pico-8 play session: no input (idle)

[t = 1 s] idle ~1s (no d-pad/buttons)
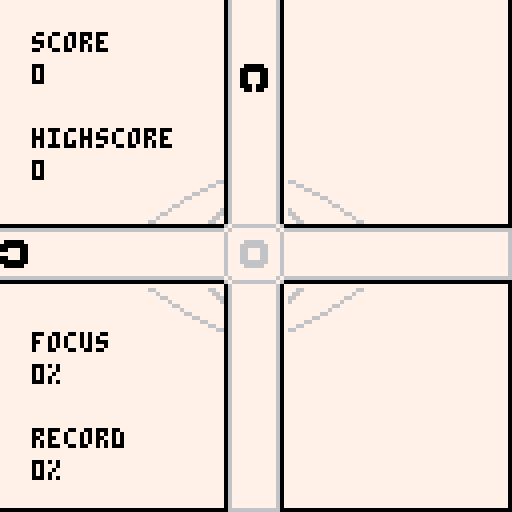
[t = 2 s] idle ~2s (no d-pad/buttons)
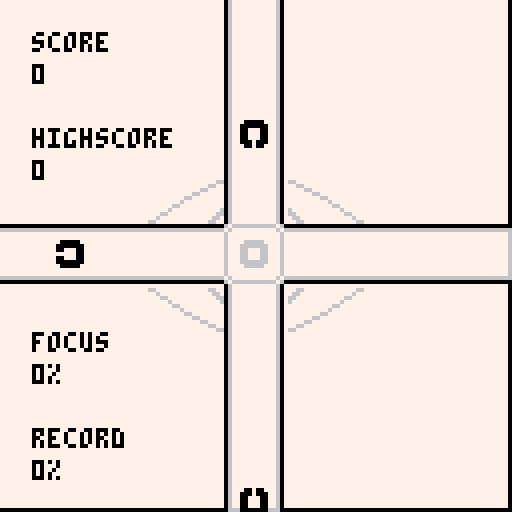
[t = 4 s] idle ~4s (no d-pad/buttons)
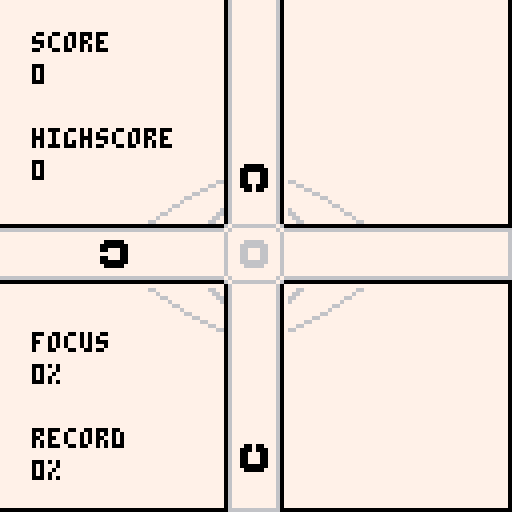
[t = 6 s] idle ~6s (no d-pad/buttons)
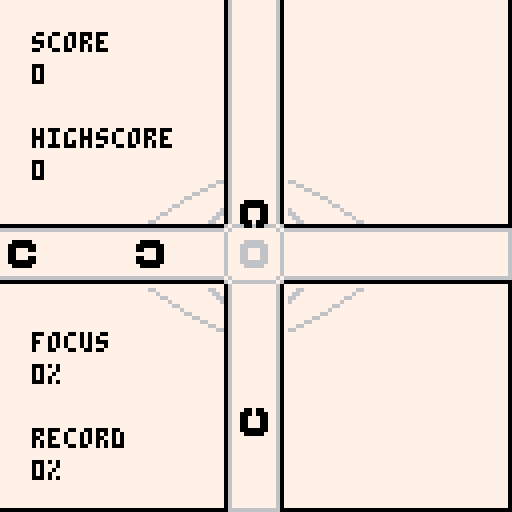
[t = 8 s] idle ~8s (no d-pad/buttons)
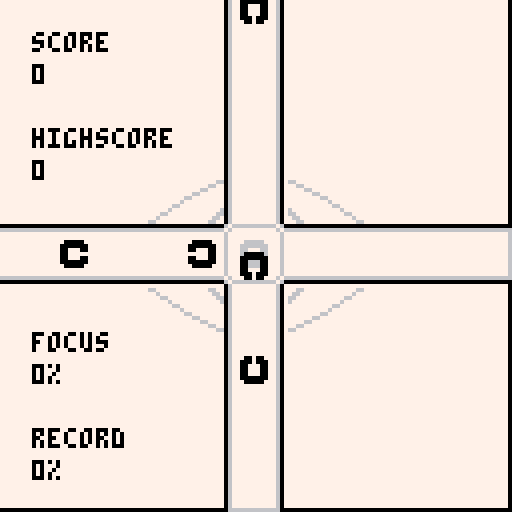

pico-8 cartridge
version 8
__lua__
-- quicklook for #agbic2016
-- by nekusoul
function _update()
	read_input()
	curr_update()
end

function _draw()
	curr_draw()
end

function _init()
  palt(0,false)
	palt(14,true)
	color(0)
	cartdata("nekusoul_quicklook")
	init_intro()
	lastinput={}
	input_dir=0
	highscore=dget(0)
	max_focus=dget(1)
	eye_closed=0
end

function read_input()
	local newinput={}
	newinput.left=btn(0)
	newinput.right=btn(1)
	newinput.up=btn(2)
	newinput.down=btn(3)
  newinput.action=btn(4)
	if(newinput.left and not lastinput.left) then
		input_dir=3
		eye_closed=3
	elseif(newinput.right and not lastinput.right) then
		input_dir=4
		eye_closed=3
	elseif(newinput.up and not lastinput.up) then
		input_dir=1
		eye_closed=3
	elseif(newinput.down and not lastinput.down) then
		input_dir=2
		eye_closed=3
	else
		input_dir=0
	end
	lastinput=newinput
end

function init_intro()
	sfx(1)
	curr_draw=draw_intro
	curr_update=update_intro
end

function draw_intro()
	cls()
	rectfill(0,0,128,128,7)
	circfill(63,63,60,0)
	circfill(63,63,55,7)
	map(16,9,16,40,12,6)
	rectfill(56,0,70,20,7)
	print("quicklook",45,20,0)
	print("by nekusoul",42,28,0)
	print("for agbic2016",38,95,0)
	print("press x",50,103,0)
end

function update_intro()
	if btnp(5) then
		init_instruction()
	end
end

function init_instruction()
	sfx(1)
	curr_draw=draw_instruction
	curr_update=update_instruction
end

function draw_instruction()
	cls()
	rectfill(0,0,128,128,7)
	map(16,9,16,40,12,6)
	print("instructions:",8,8,0)
	print("use the cursor keys to",8,24,0)
	print("remove a ring when it is",8,32,0)
	print("above the eye.",8,40,0)
	print("press the direction the",8,56,0)
	print("hole in the ring is facing,",8,64,0)
	print("not where the ring is",8,72,0)
	print("coming from.",8,80,0)
	print("can you reach 100% focus?",8,100,0)
	print("press x to start",8,116,0)
end

function update_instruction()
	if btnp(5) then
		init_ingame()
	end
end


function update_ingame()
	next_counter-=1
	if next_counter<=0 then
		next_counter=interval
		spawn_item()
	end
	foreach(items,update_item)
	if diff_inc<=0 and diff<57 then
		diff_inc=2
		diff+=1
	end
	if btnp(5) then
		init_ingame()
	end
end

function draw_ingame()
  map(0,0,0,0,16,16)
	if eye_closed>0 then
		eye_closed-=1
	  map(16,3,32,40,8,6)
	end
	line(127,0,127,127)
	line(0,127,127,127)
	rectfill(-1,57,diff-2,69)
	rectfill(127,57,127-diff+1,69)
	rectfill(57,-1,69,diff-2)
	rectfill(57,127,69,127-diff+1)
	line(diff-1,57,diff-1,69,6)
	line(127-diff,57,127-diff,69)
	line(57,diff-1,69,diff-1)
	line(57,127-diff,69,127-diff)
	color(0)
	print("score",8,8)
	print(score,8,16)
	print("highscore",8,32)
	print(highscore,8,40)
	print("focus",8,83)
	if diff<57 then
		print(calc_focus().."%",8,91)
	else
		print("100% !!!",8,91)
	end
	print("record",8,107)
	if max_focus==100 then
		print("100% !!!",8,115)
	else
		print(max_focus.."%",8,115)
	end
	foreach(items,draw_item)

end

function update_gameover()
	if btn(5) then
		init_ingame()
	end
end

function draw_gameover()
	draw_ingame()
	map(16,0,40,52,6,3)
	if diff>=57 then
		print("awesome!",49,57,0)
	else
		print("game over!",45,57,0)
	end
		print("press x!",49,65,0)
end

function draw_item(t)
	local x=60
	local y=60
	if t.dir==1 then
		y-=t.dist
	elseif t.dir==2 then
		y+=t.dist
	elseif t.dir==3 then
		x-=t.dist
	else
		x+=t.dist
	end
	spr(t.ori,x,y)
end

function update_item(t)
	if t.dist<7 and t.dist>-7 and input_dir!=0 then
		if t.ori==input_dir then
			del(items,t)
			diff_inc-=1
				if t.dist<2 and t.dist>-2 then
					last_score=3*diff
					sfx(1)
				else
					last_score=1*diff
					sfx(0)
				end
				score+=last_score
		else
			init_gameover()
		end
	elseif t.dist<=-7 then
		init_gameover()
	end
	t.dist-=speed
end

function init_gameover()
	curr_draw=draw_gameover
	curr_update=update_gameover
	is_highscore=false
	music(0)
	sfx(7)
	if score>highscore then
		highscore=score
		dset(0,score)
		is_highscore=true
	end
  if calc_focus()>max_focus then
		max_focus=calc_focus()
		dset(1,max_focus)
	end
end

function init_ingame()
	sfx(1)
	curr_draw=draw_ingame
	curr_update=update_ingame
	items={}
	score=0
	last_score=0
	diff=0
	diff_inc=4
	speed=1
	interval=16
	music(1)
	next_counter=0
end

function calc_focus()
 return flr(diff/57*100)
 end

function spawn_item()
	local i={}
	i.dist=70
	i.ori=flr(rnd(4))+1
	i.dir=flr(rnd(4))+1
	add(items,i)
end
__gfx__
00000000e00e00eee00000eee00000eee00000ee7000000000000000000000776766666666666760700000000000000000000007777777777777777777777777
00000000000e000e0000000e0000000e0000000e0766666666666666666667077677777777777676076666666666666666666670777777777777776677777777
0000000000eee00e00eee00e00eee00e00eee00e0677777777777777777776076777777777777767067777776777777677777760777777777777767777777777
0000000000eee00e00eee00eeeeee00e00eeeeee0677777777777777777776076777777777777767067777776777777677777760777777777776677777777777
0000000000eee00e00eee00e00eee00e00eee00e0677777777777777777776076777766666777767067777776777777677777760777777777767777777777777
000000000000000e000e000e0000000e0000000e0677777777777777777776076777666666677767067777776777777677777760777777776677777777777766
00000000e00000eee00e00eee00000eee00000ee0677777777777777777776076777667776677767076666666666666666666670777777767777777777776677
00000000eeeeeeeeeeeeeeeeeeeeeeeeeeeeeeee0677777777777777777776076777667776677767700000000000000000000007777776677777777777667777
00000000eeeeeeeeeeeeeeeeeeeeeeeeeeeeeeee0677777777777777777776076777667776677767700000000000000000000007777777777777777777777777
00000000ee0e0eeeee000eeeee000eeeee000eee0677777777777777777776076777666666677767076666666666666666666670777777776677777777777777
00000000e0eee0eee0eee0eee0eee0eee0eee0ee0677777777777777777776076777766666777767067877876787787678778760777777777767777777777777
00000000e0eee0eee0eee0eeeeeee0eee0eeeeee0677777777777777777776076777777777777767067788776778877677887760777777777776677777777777
00000000e0eee0eee0eee0eee0eee0eee0eee0ee0677777777777777777776076777777777777767067788776778877677887760777777777777767777777777
00000000ee000eeeee0e0eeeee000eeeee000eee0677777777777777777776077677777777777676067877876787787678778760667777777777776677777777
00000000eeeeeeeeeeeeeeeeeeeeeeeeeeeeeeee0677777777777777777776076766666666666760076666666666666666666670776677777777777767777777
00000000eeeeeeeeeeeeeeeeeeeeeeeeeeeeeeee0677777777777777777776070677777777777607700000000000000000000007777766777777777776677777
00000000eeeeeeeeeeeeeeeeeeeeeeeeeeeeeeee0677777777777777777776077766777777776677676666666666676000000000777776677777777777667777
00000000eeeeeeeeeeeeeeeeeeeeeeeeeeeeeeee0677777777777777777776077667777777777667767777777777767600000000777777767777777777776677
00000000ee0e0eeeee000eeeee000eeeee000eee0677777777777777777776076677777777777766677777777777776700000000777777776677777777777766
00000000ee0e0eeeee0e0eeeeeee0eeeee0eeeee0677777777777777777776076777777777777776677777777777776700000000777777777767777777777777
00000000ee000eeeee0e0eeeee000eeeee000eee0677777777777777777776077777777777777777677777777777776700000000777777777776677777777777
00000000eeeeeeeeeeeeeeeeeeeeeeeeeeeeeeee0766666666666666666666077777777777777777677777777777776700000000777777777777767777777777
00000000eeeeeeeeeeeeeeeeeeeeeeeeeeeeeeee7000000000000000000000777777777777777777666666666666666700000000777777777777776677777777
00000000eeeeeeeeeeeeeeeeeeeeeeeeeeeeeeee7777777777777777777777777777776666777777666666666666666700000000777777777777777777777777
00000000eeeeeeeeeeeeeeeeeeeeeeeeeeeeeeee7777777777777777000000007777776666777777666666666666666700000000777766777777777776677777
00000000eeeeeeeeeeeeeeeeeeeeeeeeeeeeeeee7777777777777777000000007777777777777777677777777777776700000000776677777777777767777777
00000000eeeeeeeeeee0eeeeeee0eeeeeee0eeee7777777777777777000000007777777777777777677777777777776700000000667777777777776677777777
00000000ee0e0eeeee0e0eeeeeee0eeeee0eeeee7777777777777777000000007777777777777777677777777777776700000000777777777777767777777777
00000000eee0eeeeeeeeeeeeeee0eeeeeee0eeee7777777777777777000000006777777777777776677777777777776700000000777777777776677777777777
00000000eeeeeeeeeeeeeeeeeeeeeeeeeeeeeeee7777777777777777000000006677777777777766767777777777767600000000777777777767777777777777
00000000eeeeeeeeeeeeeeeeeeeeeeeeeeeeeeee7777777777777777000000007667777777777667676666666666676000000000777777776677777777777777
00000000eeeeeeeeeeeeeeeeeeeeeeeeeeeeeeee7777776666777777000000007766777777776677067777777777760700000000777777777777777777777777
77777777777777777777777777777777000000007777776666777777000000000000000000000000000000000000000000000000000000000000000000000000
77777777777777777777777777777777000000007777777777777777000000000000000000000000000000000000000000000000000000000000000000000000
77777777777777777777777777777777000000007777777777777777000000000000000000000000000000000000000000000000000000000000000000000000
77777777777777777776666666666777000000007777777777777777000000000000000000000000000000000000000000000000000000000000000000000000
77777666667777776667777777777666000000007777777777777777000000000000000000000000000000000000000000000000000000000000000000000000
77776666666777777777777777777777000000007777777777777777000000000000000000000000000000000000000000000000000000000000000000000000
77776677766777777777777777777777000000007777777777777777000000000000000000000000000000000000000000000000000000000000000000000000
77776677766777777777777777777777000000007777777777777777000000000000000000000000000000000000000000000000000000000000000000000000
77776677766777777777777777777777000000000000000000000000000000000000000000000000000000000000000000000000000000000000000000000000
77776666666777777777777777777777000000000000000000000000000000000000000000000000000000000000000000000000000000000000000000000000
77777666667777777777777777777777000000000000000000000000000000000000000000000000000000000000000000000000000000000000000000000000
77777777777777776667777777777666000000000000000000000000000000000000000000000000000000000000000000000000000000000000000000000000
77777777777777777776666666666777000000000000000000000000000000000000000000000000000000000000000000000000000000000000000000000000
77777777777777777777777777777777000000000000000000000000000000000000000000000000000000000000000000000000000000000000000000000000
77777777777777777777777777777777000000000000000000000000000000000000000000000000000000000000000000000000000000000000000000000000
77777777777777777777777777777777000000000000000000000000000000000000000000000000000000000000000000000000000000000000000000000000
77777777777777777776677777766777000000000000000000000000000000000000000000000000000000000000000000000000000000000000000000000000
77766666666667777766777777776677000000000000000000000000000000000000000000000000000000000000000000000000000000000000000000000000
76667777777766677767777777777677000000000000000000000000000000000000000000000000000000000000000000000000000000000000000000000000
66777777777777667667777777777667000000000000000000000000000000000000000000000000000000000000000000000000000000000000000000000000
67777777777777767677777777777767000000000000000000000000000000000000000000000000000000000000000000000000000000000000000000000000
77777777777777777677777777777767000000000000000000000000000000000000000000000000000000000000000000000000000000000000000000000000
77777777777777777677777777777767000000000000000000000000000000000000000000000000000000000000000000000000000000000000000000000000
77777777777777777677777777777767000000000000000000000000000000000000000000000000000000000000000000000000000000000000000000000000
77777777777777777677777777777767000000000000000000000000000000000000000000000000000000000000000000000000000000000000000000000000
77777777777777777677777777777767000000000000000000000000000000000000000000000000000000000000000000000000000000000000000000000000
77777777777777777677777777777767000000000000000000000000000000000000000000000000000000000000000000000000000000000000000000000000
67777777777777767677777777777767000000000000000000000000000000000000000000000000000000000000000000000000000000000000000000000000
66777777777777667667777777777667000000000000000000000000000000000000000000000000000000000000000000000000000000000000000000000000
76667777777766677767777777777677000000000000000000000000000000000000000000000000000000000000000000000000000000000000000000000000
77766666666667777766777777776677000000000000000000000000000000000000000000000000000000000000000000000000000000000000000000000000
77777777777777777776677777766777000000000000000000000000000000000000000000000000000000000000000000000000000000000000000000000000
00000000000000000000000000000000000000000000000000000000000000000000000000000000000000000000000000000000000000000000000000000000
00000000000000000000000000000000000000000000000000000000000000000000000000000000000000000000000000000000000000000000000000000000
00000000000000000000000000000000000000000000000000000000000000000000000000000000000000000000000000000000000000000000000000000000
00000000000000000000000000000000000000000000000000000000000000000000000000000000000000000000000000000000000000000000000000000000
00000000000000000000000000000000000000000000000000000000000000000000000000000000000000000000000000000000000000000000000000000000
00000000000000000000000000000000000000000000000000000000000000000000000000000000000000000000000000000000000000000000000000000000
00000000000000000000000000000000000000000000000000000000000000000000000000000000000000000000000000000000000000000000000000000000
00000000000000000000000000000000000000000000000000000000000000000000000000000000000000000000000000000000000000000000000000000000
00000000000000000000000000000000000000000000000000000000000000000000000000000000000000000000000000000000000000000000000000000000
00000000000000000000000000000000000000000000000000000000000000000000000000000000000000000000000000000000000000000000000000000000
00000000000000000000000000000000000000000000000000000000000000000000000000000000000000000000000000000000000000000000000000000000
00000000000000000000000000000000000000000000000000000000000000000000000000000000000000000000000000000000000000000000000000000000
00000000000000000000000000000000000000000000000000000000000000000000000000000000000000000000000000000000000000000000000000000000
00000000000000000000000000000000000000000000000000000000000000000000000000000000000000000000000000000000000000000000000000000000
00000000000000000000000000000000000000000000000000000000000000000000000000000000000000000000000000000000000000000000000000000000
00000000000000000000000000000000000000000000000000000000000000000000000000000000000000000000000000000000000000000000000000000000
00000000000000000000000000000000000000000000000000000000000000000000000000000000000000000000000000000000000000000000000000000000
00000000000000000000000000000000000000000000000000000000000000000000000000000000000000000000000000000000000000000000000000000000
00000000000000000000000000000000000000000000000000000000000000000000000000000000000000000000000000000000000000000000000000000000
00000000000000000000000000000000000000000000000000000000000000000000000000000000000000000000000000000000000000000000000000000000
00000000000000000000000000000000000000000000000000000000000000000000000000000000000000000000000000000000000000000000000000000000
00000000000000000000000000000000000000000000000000000000000000000000000000000000000000000000000000000000000000000000000000000000
00000000000000000000000000000000000000000000000000000000000000000000000000000000000000000000000000000000000000000000000000000000
00000000000000000000000000000000000000000000000000000000000000000000000000000000000000000000000000000000000000000000000000000000
00000000000000000000000000000000000000000000000000000000000000000000000000000000000000000000000000000000000000000000000000000000
00000000000000000000000000000000000000000000000000000000000000000000000000000000000000000000000000000000000000000000000000000000
00000000000000000000000000000000000000000000000000000000000000000000000000000000000000000000000000000000000000000000000000000000
00000000000000000000000000000000000000000000000000000000000000000000000000000000000000000000000000000000000000000000000000000000
00000000000000000000000000000000000000000000000000000000000000000000000000000000000000000000000000000000000000000000000000000000
00000000000000000000000000000000000000000000000000000000000000000000000000000000000000000000000000000000000000000000000000000000
00000000000000000000000000000000000000000000000000000000000000000000000000000000000000000000000000000000000000000000000000000000
00000000000000000000000000000000000000000000000000000000000000000000000000000000000000000000000000000000000000000000000000000000
00000000000000000000000000000000000000000000000000000000000000000000000000000000000000000000000000000000000000000000000000000000
00000000000000000000000000000000000000000000000000000000000000000000000000000000000000000000000000000000000000000000000000000000
00000000000000000000000000000000000000000000000000000000000000000000000000000000000000000000000000000000000000000000000000000000
00000000000000000000000000000000000000000000000000000000000000000000000000000000000000000000000000000000000000000000000000000000
00000000000000000000000000000000000000000000000000000000000000000000000000000000000000000000000000000000000000000000000000000000
00000000000000000000000000000000000000000000000000000000000000000000000000000000000000000000000000000000000000000000000000000000
00000000000000000000000000000000000000000000000000000000000000000000000000000000000000000000000000000000000000000000000000000000
00000000000000000000000000000000000000000000000000000000000000000000000000000000000000000000000000000000000000000000000000000000
00000000000000000000000000000000000000000000000000000000000000000000000000000000000000000000000000000000000000000000000000000000
00000000000000000000000000000000000000000000000000000000000000000000000000000000000000000000000000000000000000000000000000000000
00000000000000000000000000000000000000000000000000000000000000000000000000000000000000000000000000000000000000000000000000000000
00000000000000000000000000000000000000000000000000000000000000000000000000000000000000000000000000000000000000000000000000000000
00000000000000000000000000000000000000000000000000000000000000000000000000000000000000000000000000000000000000000000000000000000
00000000000000000000000000000000000000000000000000000000000000000000000000000000000000000000000000000000000000000000000000000000
00000000000000000000000000000000000000000000000000000000000000000000000000000000000000000000000000000000000000000000000000000000
00000000000000000000000000000000000000000000000000000000000000000000000000000000000000000000000000000000000000000000000000000000
00000000000000000000000000000000000000000000000000000000000000000000000000000000000000000000000000000000000000000000000000000000
00000000000000000000000000000000000000000000000000000000000000000000000000000000000000000000000000000000000000000000000000000000
00000000000000000000000000000000000000000000000000000000000000000000000000000000000000000000000000000000000000000000000000000000
00000000000000000000000000000000000000000000000000000000000000000000000000000000000000000000000000000000000000000000000000000000
00000000000000000000000000000000000000000000000000000000000000000000000000000000000000000000000000000000000000000000000000000000
00000000000000000000000000000000000000000000000000000000000000000000000000000000000000000000000000000000000000000000000000000000
00000000000000000000000000000000000000000000000000000000000000000000000000000000000000000000000000000000000000000000000000000000
00000000000000000000000000000000000000000000000000000000000000000000000000000000000000000000000000000000000000000000000000000000
00000000000000000000000000000000000000000000000000000000000000000000000000000000000000000000000000000000000000000000000000000000
00000000000000000000000000000000000000000000000000000000000000000000000000000000000000000000000000000000000000000000000000000000
00000000000000000000000000000000000000000000000000000000000000000000000000000000000000000000000000000000000000000000000000000000
00000000000000000000000000000000000000000000000000000000000000000000000000000000000000000000000000000000000000000000000000000000
00000000000000000000000000000000000000000000000000000000000000000000000000000000000000000000000000000000000000000000000000000000
00000000000000000000000000000000000000000000000000000000000000000000000000000000000000000000000000000000000000000000000000000000
00000000000000000000000000000000000000000000000000000000000000000000000000000000000000000000000000000000000000000000000000000000
00000000000000000000000000000000000000000000000000000000000000000000000000000000000000000000000000000000000000000000000000000000
__gff__
0000000000000000000000000000000000000000000000000000000000000000000000000000000000000000000000000000000000000000000000000000000000000000000000000000000000000000000000000000000000000000000000000000000000000000000000000000000000000000000000000000000000000000
0000000000000000000000000000000000000000000000000000000000000000000000000000000000000000000000000000000000000000000000000000000000000000000000000000000000000000000000000000000000000000000000000000000000000000000000000000000000000000000000000000000000000000
__map__
1616161616161615171616161616161605060606060700000000000000000000000000000000000000000000000000000000000000000000000000000000000000000000000000000000000000000000000000000000000000000000000000000000000000000000000000000000000000000000000000000000000000000000
1616161616161615171616161616161615161616161700000000000000000000000000000000000000000000000000000000000000000000000000000000000000000000000000000000000000000000000000000000000000000000000000000000000000000000000000000000000000000000000000000000000000000000
1616161616161615171616161616161625262626262700000000000000000000000000000000000000000000000000000000000000000000000000000000000000000000000000000000000000000000000000000000000000000000000000000000000000000000000000000000000000000000000000000000000000000000
1616161616161615171616161616161616160f15171d16160000000000000000000000000000000000000000000000000000000000000000000000000000000000000000000000000000000000000000000000000000000000000000000000000000000000000000000000000000000000000000000000000000000000000000
161616161616161517161616161616160d0e461517451e1f0000000000000000000000000000000000000000000000000000000000000000000000000000000000000000000000000000000000000000000000000000000000000000000000000000000000000000000000000000000000000000000000000000000000000000
1616161616160f15171d1616161616160606062a2b0606060000000000000000000000000000000000000000000000000000000000000000000000000000000000000000000000000000000000000000000000000000000000000000000000000000000000000000000000000000000000000000000000000000000000000000
161616160d0e391517381e1f161616162626263a3b2626266060000000000000000000000000000000000000000000000000000000000000000000000000000000000000000000000000000000000000000000000000000000000000000000000000000000000000000000000000000000000000000000000000000000000000
060606060606060809060606060606062d2e361517353e3f6060000000000000000000000000000000000000000000000000000000000000000000000000000000000000000000000000000000000000000000000000000000000000000000000000000000000000000000000000000000000000000000000000000000000000
2626262626262618192626262626262616162f15173d16166060000000000000000000000000000000000000000000000000000000000000000000000000000000000000000000000000000000000000000000000000000000000000000000000000000000000000000000000000000000000000000000000000000000000000
161616162d2e291517283e3f16161616161616160f42431d1616161600000000000000000000000000000000000000000000000000000000000000000000000000000000000000000000000000000000000000000000000000000000000000000000000000000000000000000000000000000000000000000000000000000000
1616161616162f15173d16161616161616160d0e396061381e1f161600000000000000000000000000000000000000000000000000000000000000000000000000000000000000000000000000000000000000000000000000000000000000000000000000000000000000000000000000000000000000000000000000000000
161616161616161517161616161616160d3e3d1662404163162f2e1f00000000000000000000000000000000000000000000000000000000000000000000000000000000000000000000000000000000000000000000000000000000000000000000000000000000000000000000000000000000000000000000000000000000
161616161616161517161616161616162d1e1d1672505173160f0e3f00000000000000000000000000000000000000000000000000000000000000000000000000000000000000000000000000000000000000000000000000000000000000000000000000000000000000000000000000000000000000000000000000000000
1616161616161615171616161616161616162d2e297071283e3f161600000000000000000000000000000000000000000000000000000000000000000000000000000000000000000000000000000000000000000000000000000000000000000000000000000000000000000000000000000000000000000000000000000000
16161616161616151716161616161616161616162f52533d1616161600000000000000000000000000000000000000000000000000000000000000000000000000000000000000000000000000000000000000000000000000000000000000000000000000000000000000000000000000000000000000000000000000000000
1616161616161615171616161616161600000000000000000000000000000000000000000000000000000000000000000000000000000000000000000000000000000000000000000000000000000000000000000000000000000000000000000000000000000000000000000000000000000000000000000000000000000000
0000000000000000000000000000000000000000000000000000000000000000000000000000000000000000000000000000000000000000000000000000000000000000000000000000000000000000000000000000000000000000000000000000000000000000000000000000000000000000000000000000000000000000
0000000000000000000000000000000000000000000000000000000000000000000000000000000000000000000000000000000000000000000000000000000000000000000000000000000000000000000000000000000000000000000000000000000000000000000000000000000000000000000000000000000000000000
0000000000000000000000000000000000000000000000000000000000000000000000000000000000000000000000000000000000000000000000000000000000000000000000000000000000000000000000000000000000000000000000000000000000000000000000000000000000000000000000000000000000000000
0000000000000000000000000000000000000000000000000000000000000000000000000000000000000000000000000000000000000000000000000000000000000000000000000000000000000000000000000000000000000000000000000000000000000000000000000000000000000000000000000000000000000000
0000000000000000000000000000000000000000000000000000000000000000000000000000000000000000000000000000000000000000000000000000000000000000000000000000000000000000000000000000000000000000000000000000000000000000000000000000000000000000000000000000000000000000
0000000000000000000000000000000000000000000000000000000000000000000000000000000000000000000000000000000000000000000000000000000000000000000000000000000000000000000000000000000000000000000000000000000000000000000000000000000000000000000000000000000000000000
0000000000000000000000000000000000000000000000000000000000000000000000000000000000000000000000000000000000000000000000000000000000000000000000000000000000000000000000000000000000000000000000000000000000000000000000000000000000000000000000000000000000000000
0000000000000000000000000000000000000000000000000000000000000000000000000000000000000000000000000000000000000000000000000000000000000000000000000000000000000000000000000000000000000000000000000000000000000000000000000000000000000000000000000000000000000000
0000000000000000000000000000000000000000000000000000000000000000000000000000000000000000000000000000000000000000000000000000000000000000000000000000000000000000000000000000000000000000000000000000000000000000000000000000000000000000000000000000000000000000
0000000000000000000000000000000000000000000000000000000000000000000000000000000000000000000000000000000000000000000000000000000000000000000000000000000000000000000000000000000000000000000000000000000000000000000000000000000000000000000000000000000000000000
0000000000000000000000000000000000000000000000000000000000000000000000000000000000000000000000000000000000000000000000000000000000000000000000000000000000000000000000000000000000000000000000000000000000000000000000000000000000000000000000000000000000000000
0000000000000000000000000000000000000000000000000000000000000000000000000000000000000000000000000000000000000000000000000000000000000000000000000000000000000000000000000000000000000000000000000000000000000000000000000000000000000000000000000000000000000000
0000000000000000000000000000000000000000000000000000000000000000000000000000000000000000000000000000000000000000000000000000000000000000000000000000000000000000000000000000000000000000000000000000000000000000000000000000000000000000000000000000000000000000
0000000000000000000000000000000000000000000000000000000000000000000000000000000000000000000000000000000000000000000000000000000000000000000000000000000000000000000000000000000000000000000000000000000000000000000000000000000000000000000000000000000000000000
0000000000000000000000000000000000000000000000000000000000000000000000000000000000000000000000000000000000000000000000000000000000000000000000000000000000000000000000000000000000000000000000000000000000000000000000000000000000000000000000000000000000000000
0000000000000000000000000000000000000000000000000000000000000000000000000000000000000000000000000000000000000000000000000000000000000000000000000000000000000000000000000000000000000000000000000000000000000000000000000000000000000000000000000000000000000000
